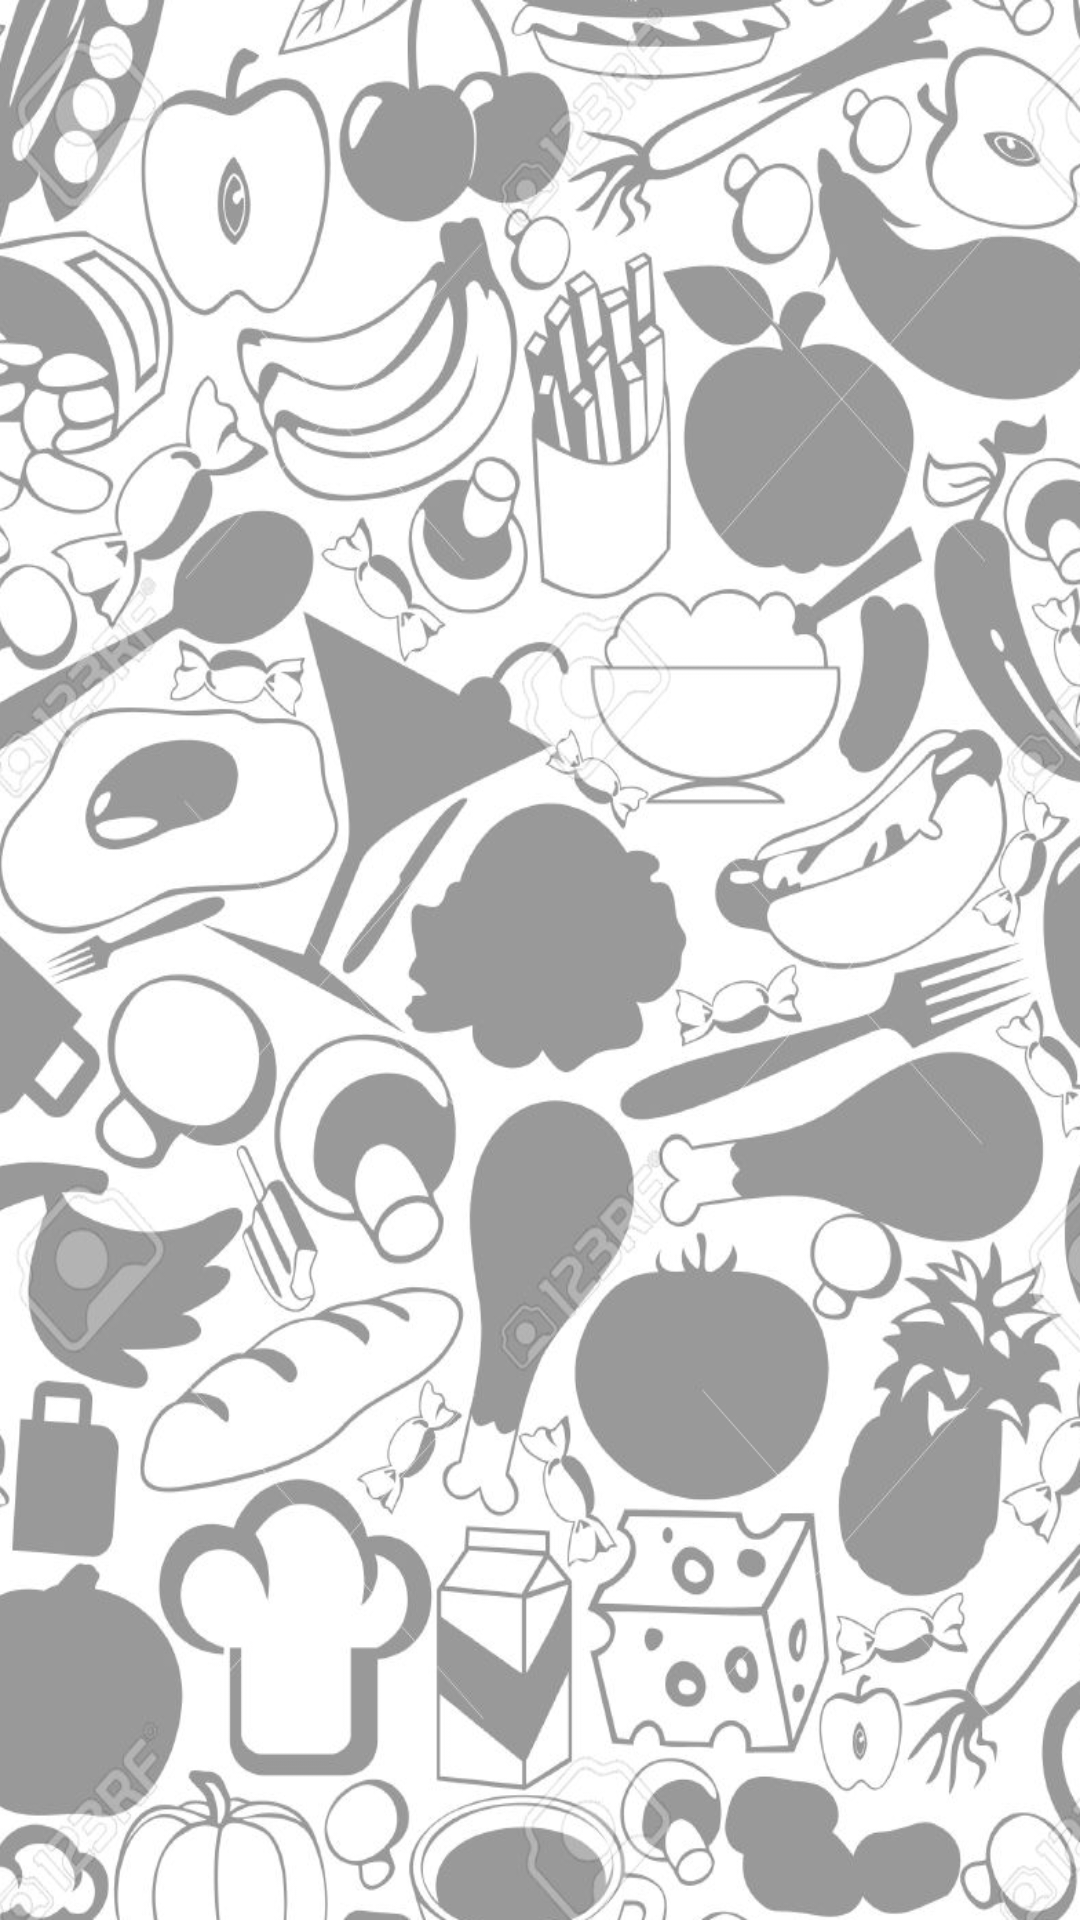

The Android layout XML behind this screen, and the referenced resources:
<!-- AndroidManifest.xml: application theme AppTheme -->
<!-- res/layout/activity_food_list.xml -->
<?xml version="1.0" encoding="utf-8"?>
<androidx.constraintlayout.widget.ConstraintLayout xmlns:android="http://schemas.android.com/apk/res/android"
    xmlns:app="http://schemas.android.com/apk/res-auto"
    xmlns:tools="http://schemas.android.com/tools"
    android:layout_width="match_parent"
    android:layout_height="match_parent"
    android:background="@drawable/bgdesign"
    tools:context=".FoodList">

    <androidx.recyclerview.widget.RecyclerView
        android:id="@+id/food_list"
        android:scrollbars="vertical"
        android:layout_width="match_parent"
        android:layout_height="match_parent" />

</androidx.constraintlayout.widget.ConstraintLayout>
<!-- resources referenced by this layout -->
<resources>
  <!-- drawable bgdesign: png bitmap (drawable, 967398 bytes) -->
  <style name="AppTheme" parent="Theme.AppCompat.Light.DarkActionBar">
          
          <item name="colorPrimary">@color/colorPrimary</item>
          <item name="colorPrimaryDark">@color/colorPrimaryDark</item>
          <item name="colorAccent">@color/colorAccent</item>
      </style>
  <color name="colorPrimary">#f59802</color>
  <color name="colorPrimaryDark">#e08404</color>
  <color name="colorAccent">#4a4640</color>
</resources>
